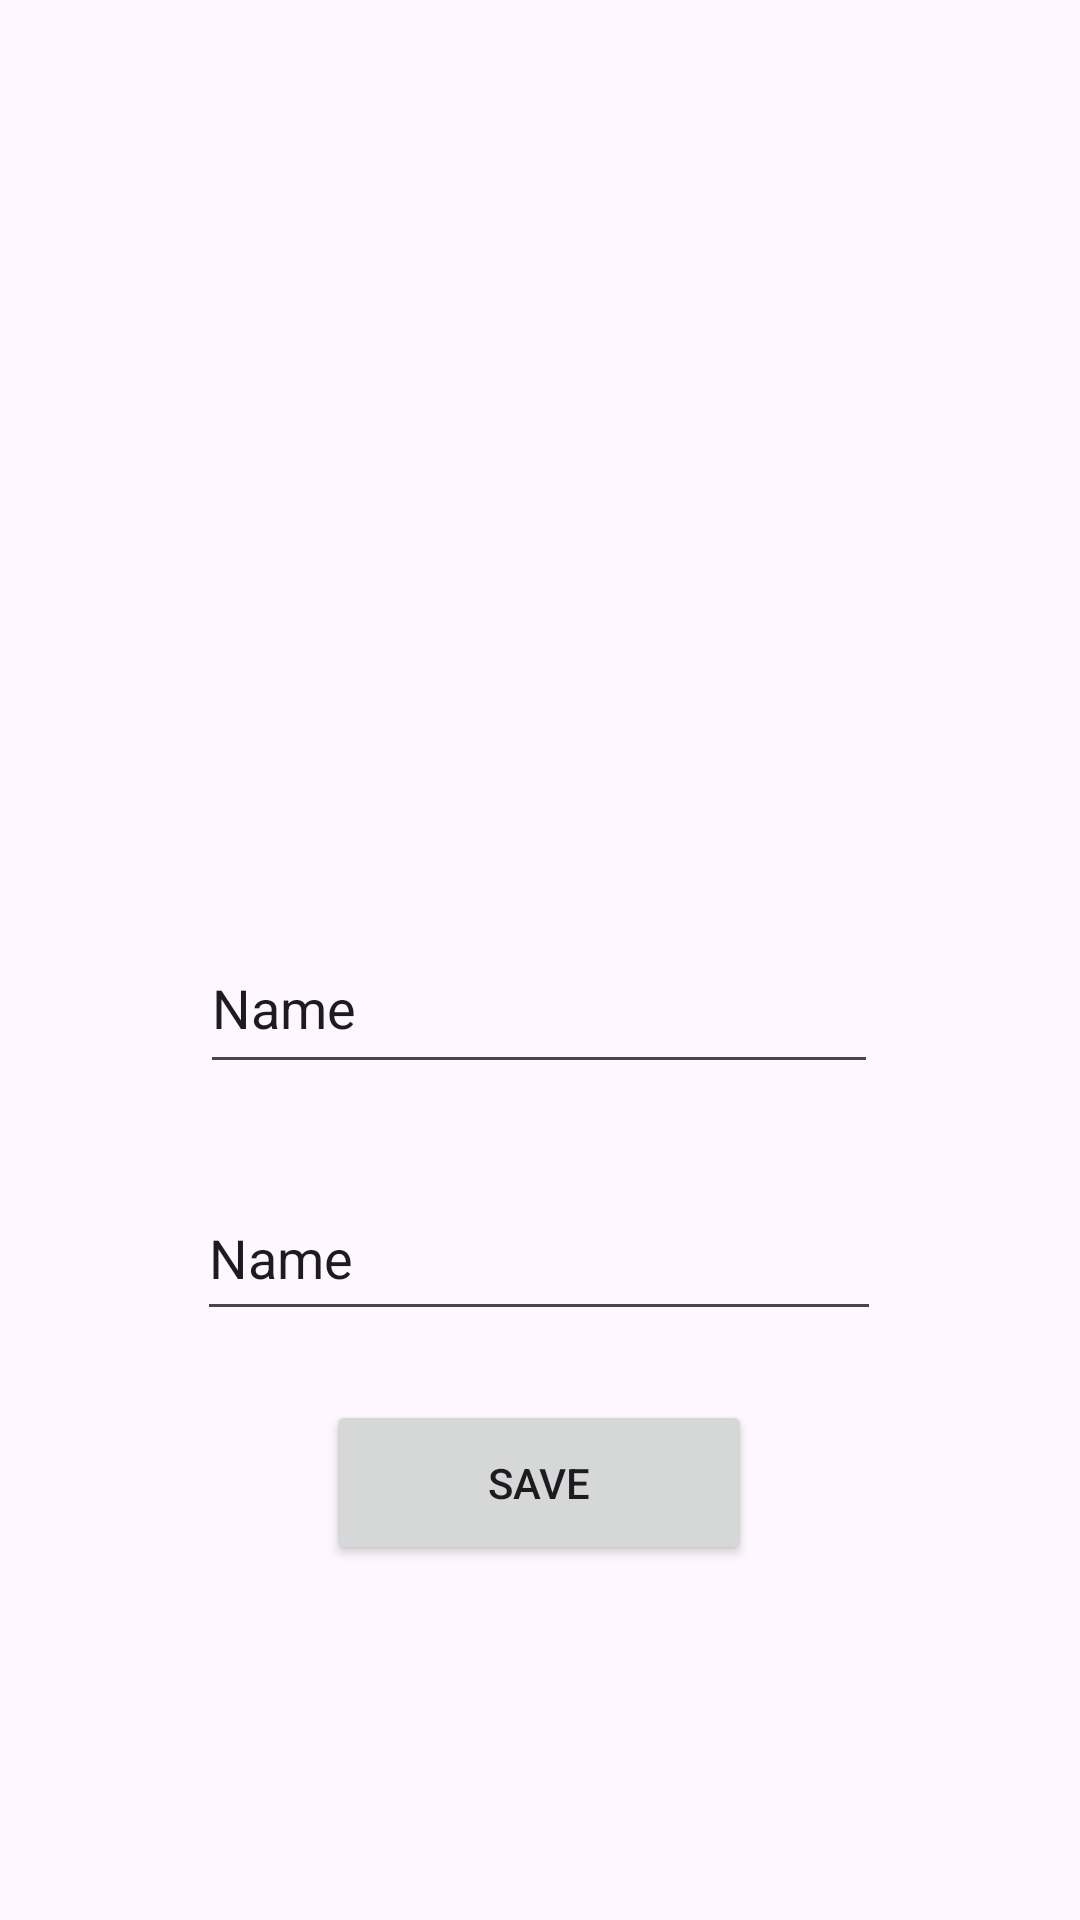

Layout XML and referenced resources for this Android screen:
<!-- AndroidManifest.xml: application theme Theme.MasangerApp -->
<!-- res/layout/activity_setting.xml -->
<?xml version="1.0" encoding="utf-8"?>
<androidx.constraintlayout.widget.ConstraintLayout xmlns:android="http://schemas.android.com/apk/res/android"
    xmlns:app="http://schemas.android.com/apk/res-auto"
    xmlns:tools="http://schemas.android.com/tools"
    android:layout_width="match_parent"
    android:layout_height="match_parent"
    android:background="@drawable/settingback"
    tools:context=".setting">

    <ImageView
        android:id="@+id/settingprofile"
        android:layout_width="179dp"
        android:layout_height="149dp"
        app:layout_constraintBottom_toTopOf="@+id/settingname"
        app:layout_constraintEnd_toEndOf="parent"
        app:layout_constraintStart_toStartOf="parent"
        app:layout_constraintTop_toTopOf="parent"
        app:layout_constraintVertical_bias="0.649"
        app:srcCompat="@drawable/photocamera" />

    <EditText
        android:id="@+id/settingname"
        android:layout_width="226dp"
        android:layout_height="54dp"
        android:layout_marginTop="216dp"
        android:ems="10"
        android:inputType="textPersonName"
        android:text="Name"
        app:layout_constraintBottom_toTopOf="@+id/settingstatus"
        app:layout_constraintEnd_toEndOf="parent"
        app:layout_constraintHorizontal_bias="0.497"
        app:layout_constraintStart_toStartOf="parent"
        app:layout_constraintTop_toTopOf="parent"
        app:layout_constraintVertical_bias="0.75" />

    <EditText
        android:id="@+id/settingstatus"
        android:layout_width="228dp"
        android:layout_height="52dp"
        android:ems="10"
        android:inputType="textPersonName"
        android:text="Name"
        app:layout_constraintBottom_toBottomOf="parent"
        app:layout_constraintEnd_toEndOf="parent"
        app:layout_constraintHorizontal_bias="0.497"
        app:layout_constraintStart_toStartOf="parent"
        app:layout_constraintTop_toTopOf="parent"
        app:layout_constraintVertical_bias="0.666" />

    <Button
        android:id="@+id/donebut"
        android:layout_width="142dp"
        android:layout_height="55dp"
        android:text="Save"
        app:cornerRadius="25dp"
        app:layout_constraintBottom_toBottomOf="parent"
        app:layout_constraintEnd_toEndOf="parent"
        app:layout_constraintHorizontal_bias="0.498"
        app:layout_constraintStart_toStartOf="parent"
        app:layout_constraintTop_toTopOf="parent"
        app:layout_constraintVertical_bias="0.798" />

</androidx.constraintlayout.widget.ConstraintLayout>
<!-- resources referenced by this layout -->
<resources>
  <style name="Theme.MasangerApp" parent="Base.Theme.MasangerApp" />
  <style name="Base.Theme.MasangerApp" parent="Theme.Material3.DayNight.NoActionBar">
          
          
      </style>
</resources>
